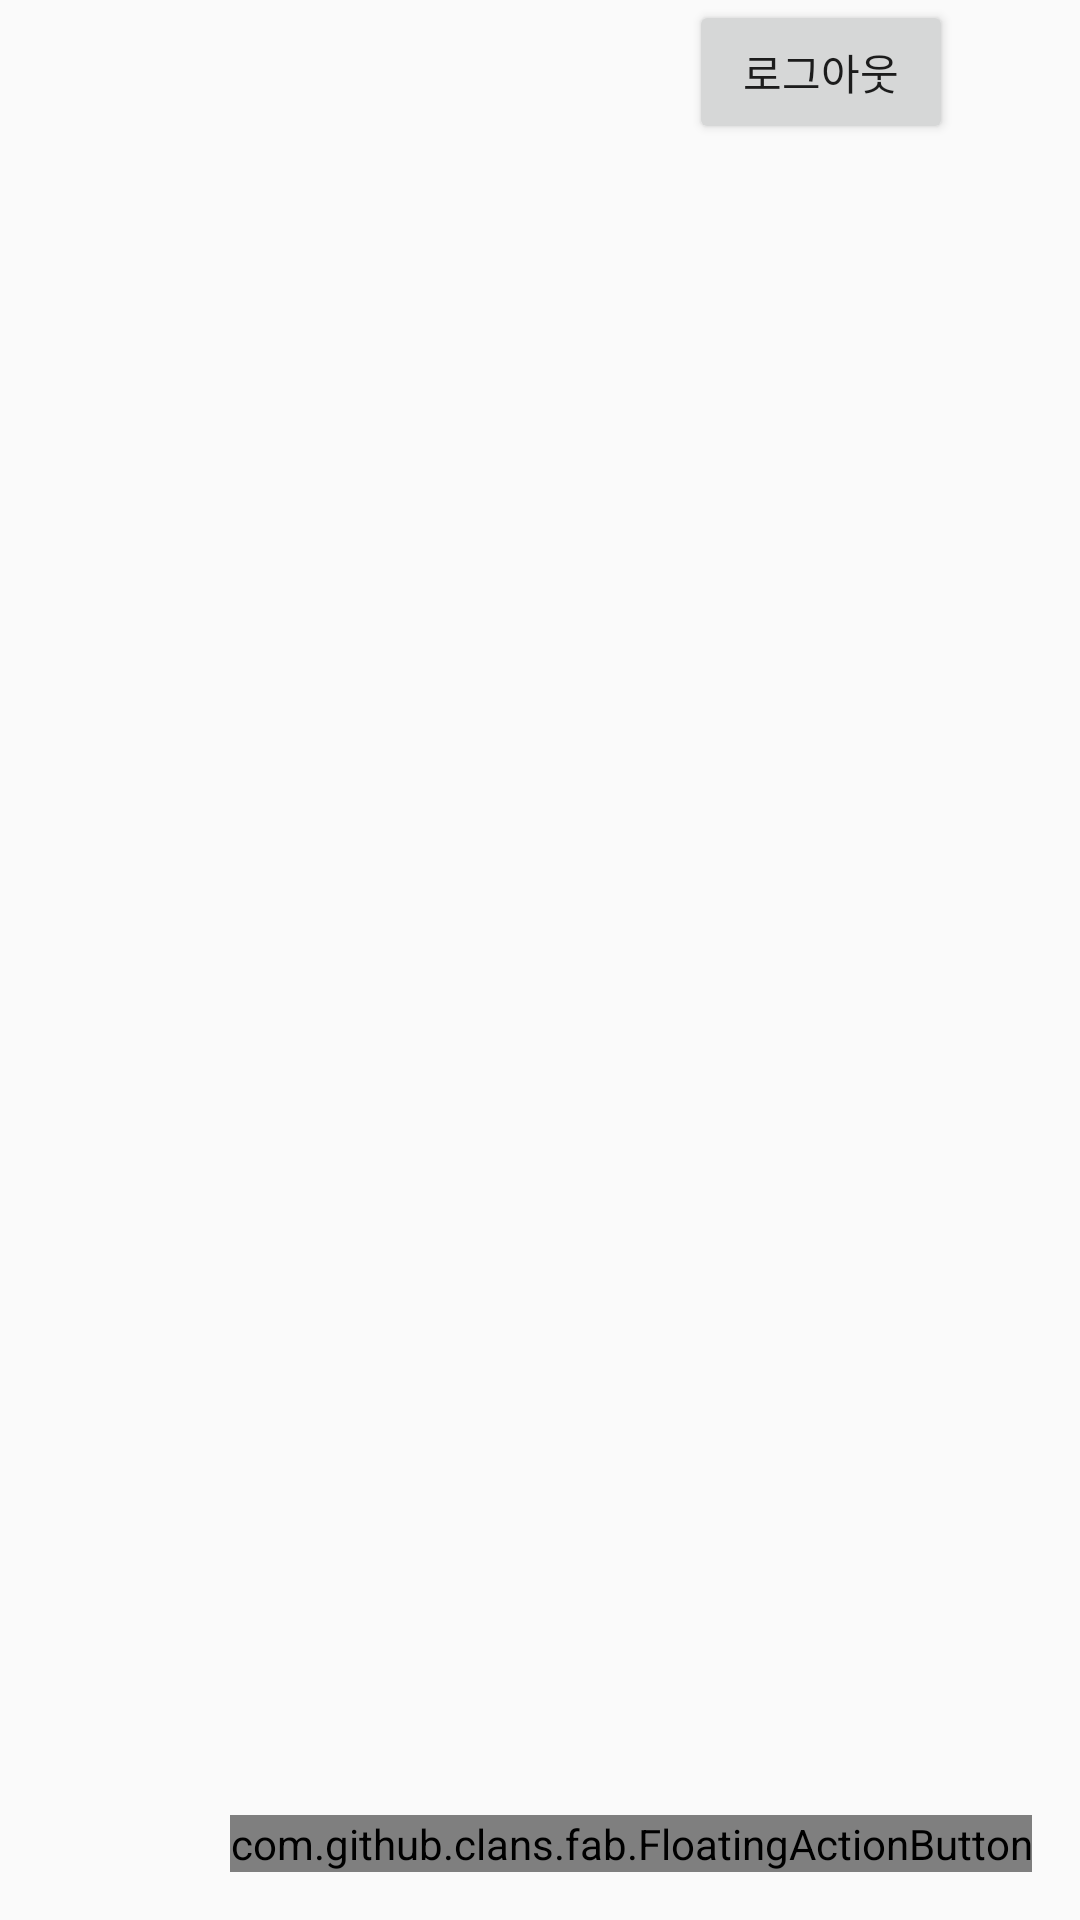

This screen was rendered from an Android layout file. Write that file and the resources it references.
<!-- AndroidManifest.xml: application theme AppTheme -->
<!-- res/layout/activity_board.xml -->
<?xml version="1.0" encoding="utf-8"?>
<androidx.constraintlayout.widget.ConstraintLayout
    xmlns:android="http://schemas.android.com/apk/res/android"
    xmlns:app="http://schemas.android.com/apk/res-auto"
    xmlns:tools="http://schemas.android.com/tools"
    android:layout_width="match_parent"
    android:layout_height="match_parent"
    tools:context=".Board.BoardActivity">

    <ImageView
        android:id="@+id/board_serch_ImageView"
        android:layout_width="wrap_content"
        android:layout_height="wrap_content"
        app:layout_constraintBottom_toBottomOf="@+id/Board_profileURL"
        app:layout_constraintEnd_toStartOf="@+id/Board_profileURL"
        app:layout_constraintStart_toStartOf="parent"
        app:layout_constraintTop_toTopOf="parent"
        android:src="@drawable/ic_serch_24dp"/>

    <ImageView
        android:id="@+id/Board_profileURL"
        android:layout_width="wrap_content"
        android:layout_height="wrap_content"
        android:layout_marginBottom="623dp"
        app:layout_constraintBottom_toBottomOf="parent"
        app:layout_constraintEnd_toEndOf="parent"
        app:layout_constraintHorizontal_bias="0.498"
        app:layout_constraintStart_toStartOf="parent"
        app:layout_constraintTop_toTopOf="parent"
        app:srcCompat="@drawable/ic_launcher_foreground"
        tools:ignore="VectorDrawableCompat" />



        <androidx.recyclerview.widget.RecyclerView
            android:id="@+id/Board_RecyclerVIew"
            android:layout_width="match_parent"
            android:layout_height="match_parent"
            android:layout_marginTop="52dp"
            app:layoutManager="androidx.recyclerview.widget.LinearLayoutManager"
             />


    <com.github.clans.fab.FloatingActionButton
        android:id="@+id/Board_FloatingActionBtn"
        android:layout_width="wrap_content"
        android:layout_height="wrap_content"
        app:layout_constraintBottom_toBottomOf="parent"
        app:layout_constraintEnd_toEndOf="parent"
        android:layout_margin="16dp"
        android:src="@drawable/ic_create_black_24dp"/>

    <Button
        android:id="@+id/Board_logoutBtn"
        android:layout_width="wrap_content"
        android:layout_height="wrap_content"
        android:layout_marginStart="8dp"
        android:layout_marginLeft="8dp"
        android:text="로그아웃"
        app:layout_constraintEnd_toEndOf="parent"
        app:layout_constraintStart_toEndOf="@+id/Board_profileURL"
        app:layout_constraintTop_toTopOf="parent" />

</androidx.constraintlayout.widget.ConstraintLayout>
<!-- resources referenced by this layout -->
<resources>
  <style name="AppTheme" parent="Theme.AppCompat.Light.DarkActionBar">
          
          <item name="colorPrimary">@color/colorPrimary</item>
          <item name="colorPrimaryDark">@color/colorPrimaryDark</item>
          <item name="colorAccent">@color/colorAccent</item>
          <item name="windowActionBar">false</item>
          <item name="windowNoTitle">true</item>
  
      </style>
  <color name="colorPrimary">#6200EE</color>
  <color name="colorPrimaryDark">#3700B3</color>
  <color name="colorAccent">#03DAC5</color>
</resources>
